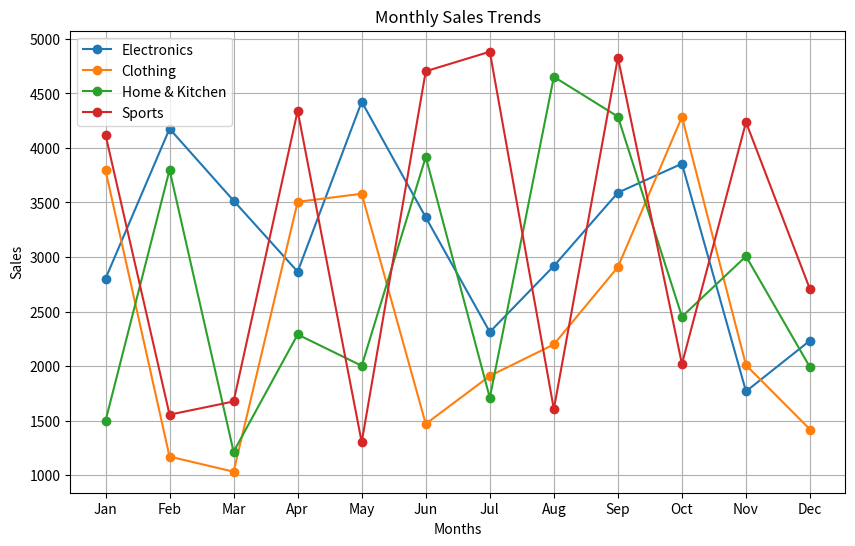
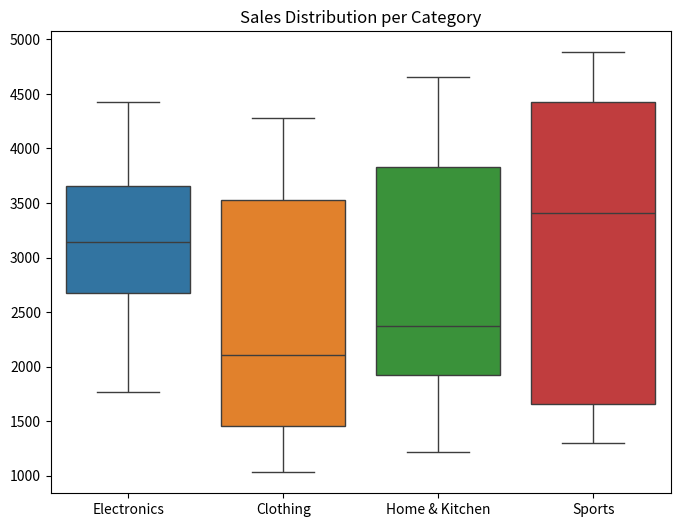

Write the Python code that produced these figures, in order.
import numpy as np
import pandas as pd
import matplotlib.pyplot as plt
import seaborn as sns

# Part I: Randomized Sales Data Generation
# Step 1: Initialize Random Seed
roll_number = 123456  # Replace with your actual roll number
np.random.seed(roll_number)

# Step 2: Generate Sales Data
sales_data = np.random.randint(1000, 5001, size=(12, 4))

# Step 3: Convert to DataFrame
months = ["Jan", "Feb", "Mar", "Apr", "May", "Jun", "Jul", "Aug", "Sep", "Oct", "Nov", "Dec"]
categories = ["Electronics", "Clothing", "Home & Kitchen", "Sports"]
df = pd.DataFrame(sales_data, columns=categories, index=months)

# Part II: Data Manipulation and Analysis
# Display first 5 rows and summary statistics
print(df.head())
print(df.describe())

# Total sales per category
total_sales_category = df.sum()
print("Total Sales per Category:\n", total_sales_category)

# Total sales per month
df["Total Sales"] = df.sum(axis=1)
print("Total Sales per Month:\n", df["Total Sales"])

# Average sales growth between consecutive months
df["Growth Rate"] = df["Total Sales"].pct_change() * 100

# Apply discount based on roll number
if roll_number % 2 == 0:
    df["Electronics"] *= 0.9  
else:
    df["Clothing"] *= 0.85 

# Part III: Visualizations
plt.figure(figsize=(10, 6))
for category in categories:
    plt.plot(df.index, df[category], marker='o', label=category)
plt.xlabel("Months")
plt.ylabel("Sales")
plt.title("Monthly Sales Trends")
plt.legend()
plt.grid()
plt.show()

# Box plots for sales distribution
plt.figure(figsize=(8, 6))
sns.boxplot(data=df[categories])
plt.title("Sales Distribution per Category")
plt.show()


# Q2: NumPy Array Operations
array = np.array([[1, -2, 3], [-4, 5, -6]])

# Element-wise absolute value
abs_values = np.abs(array)

# Percentiles
percentiles = {p: np.percentile(array, p, axis=None) for p in [25, 50, 75]}
col_percentiles = {p: np.percentile(array, p, axis=0) for p in [25, 50, 75]}
row_percentiles = {p: np.percentile(array, p, axis=1) for p in [25, 50, 75]}

# Mean, Median, and Standard Deviation
mean_val = np.mean(array)
median_val = np.median(array)
std_dev = np.std(array)


# Q3: NumPy Floor, Ceiling, and Rounding
arr = np.array([-1.8, -1.6, -0.5, 0.5, 1.6, 1.8, 3.0])
floor_vals = np.floor(arr)
ceil_vals = np.ceil(arr)
trunc_vals = np.trunc(arr)
round_vals = np.round(arr)


# Q4: Swap Two Elements in a List Using a Temporary Variable
lst = [1, 2, 3, 4, 5]
i, j = 1, 3 
temp = lst[i]
lst[i] = lst[j]
lst[j] = temp
print("List after swapping:", lst)


# Q5: Swap Two Elements in a Set by Converting to a List
s = {10, 20, 30, 40, 50}
list_s = list(s)
i, j = 1, 3 
list_s[i], list_s[j] = list_s[j], list_s[i]
s = set(list_s)
print("Set after swapping:", s)